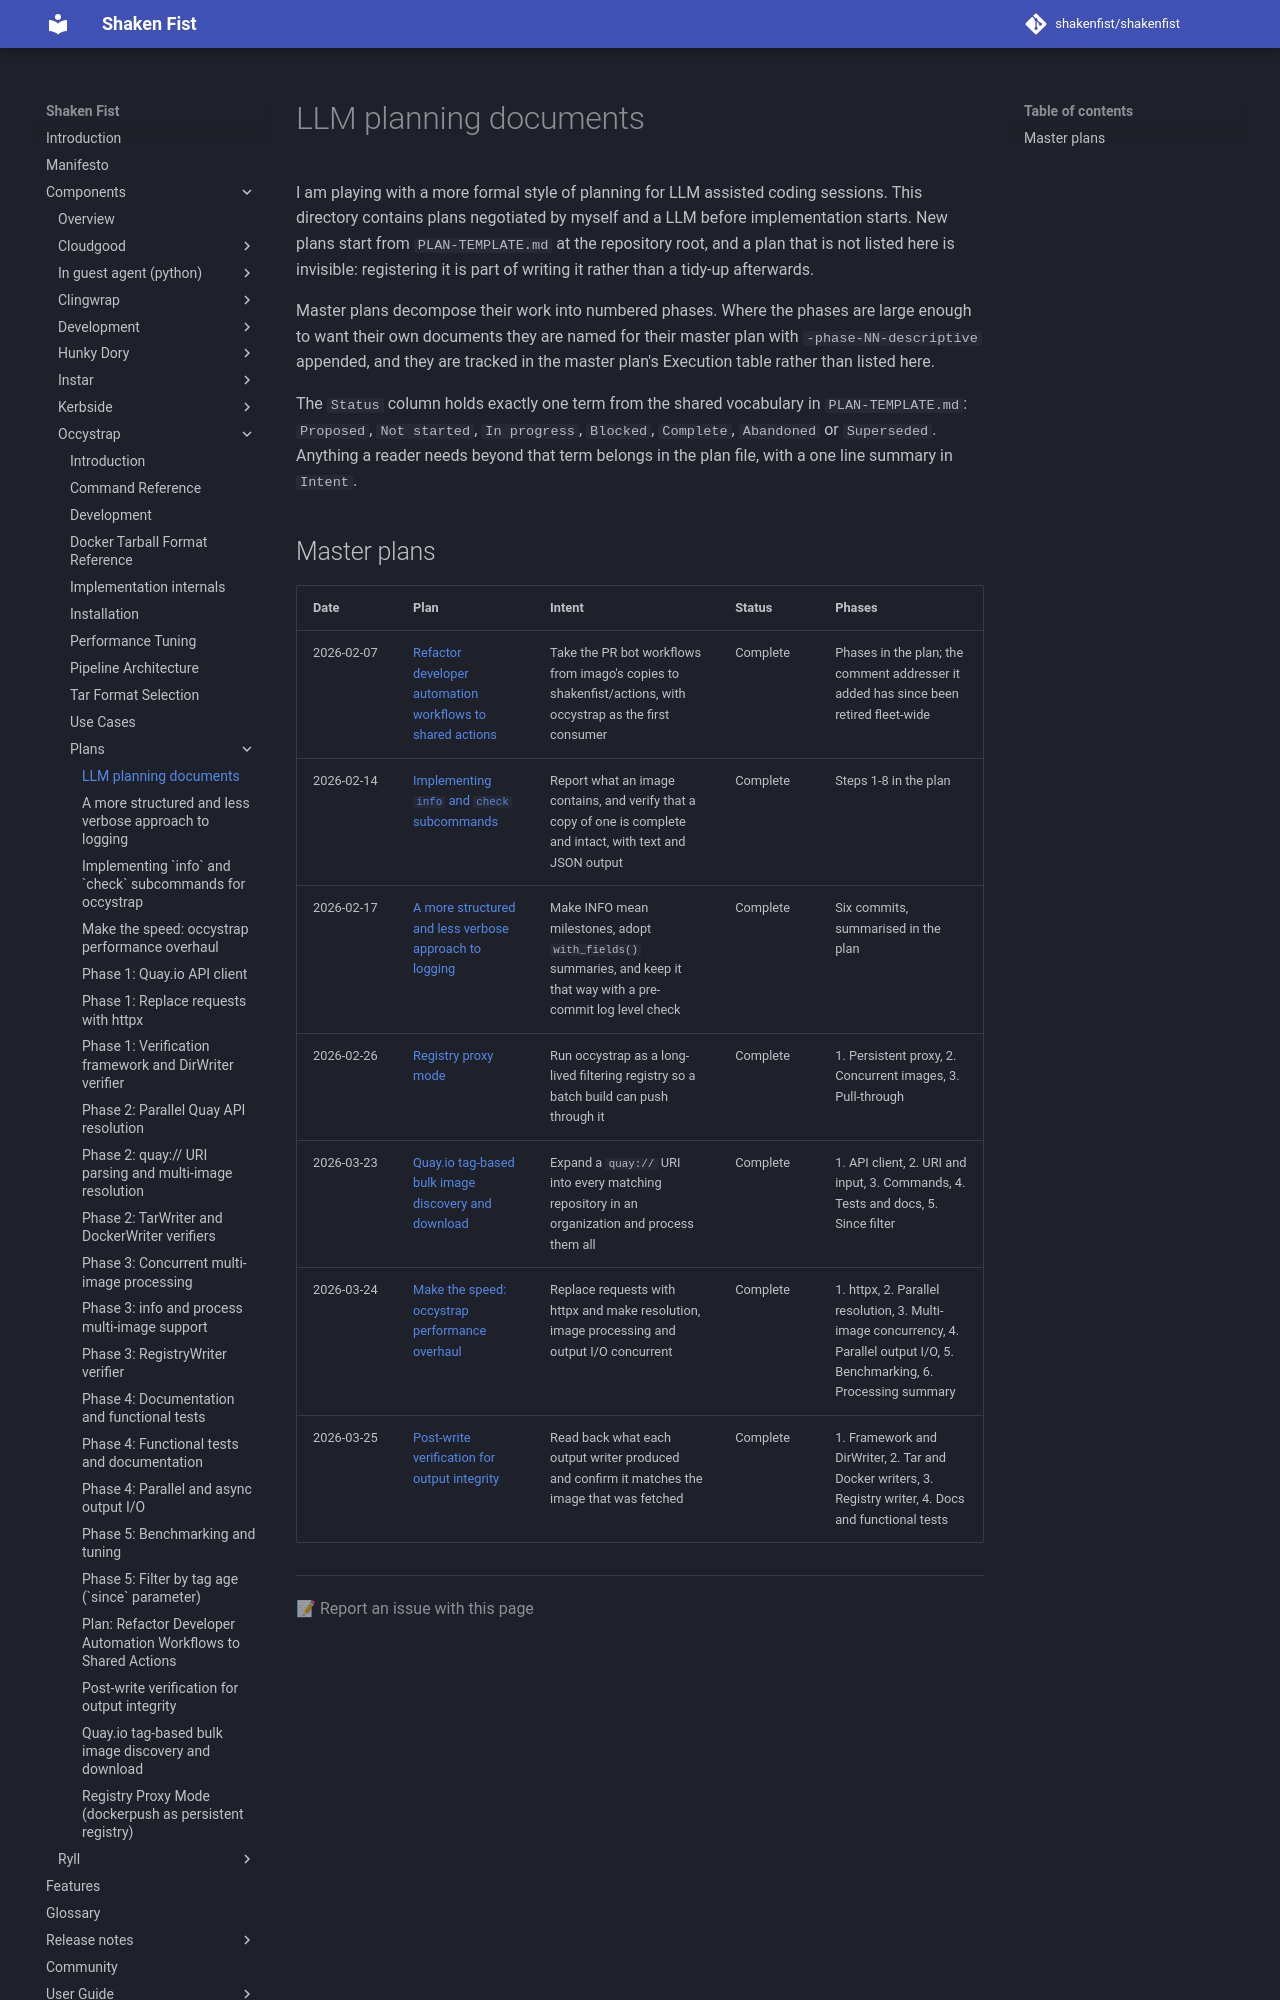

repository: shakenfist/shakenfist · page: components/occystrap/plans/index.html · generator: mkdocs

# LLM planning documents

I am playing with a more formal style of planning for LLM assisted
coding sessions. This directory contains plans negotiated by myself and
a LLM before implementation starts. New plans start from
`PLAN-TEMPLATE.md` at the repository root, and a plan that is not listed
here is invisible: registering it is part of writing it rather than a
tidy-up afterwards.

Master plans decompose their work into numbered phases. Where the
phases are large enough to want their own documents they are named for
their master plan with `-phase-NN-descriptive` appended, and they are
tracked in the master plan's Execution table rather than listed here.

The `Status` column holds exactly one term from the shared vocabulary in
`PLAN-TEMPLATE.md`: `Proposed`, `Not started`, `In progress`, `Blocked`,
`Complete`, `Abandoned` or `Superseded`. Anything a reader needs beyond
that term belongs in the plan file, with a one line summary in `Intent`.
